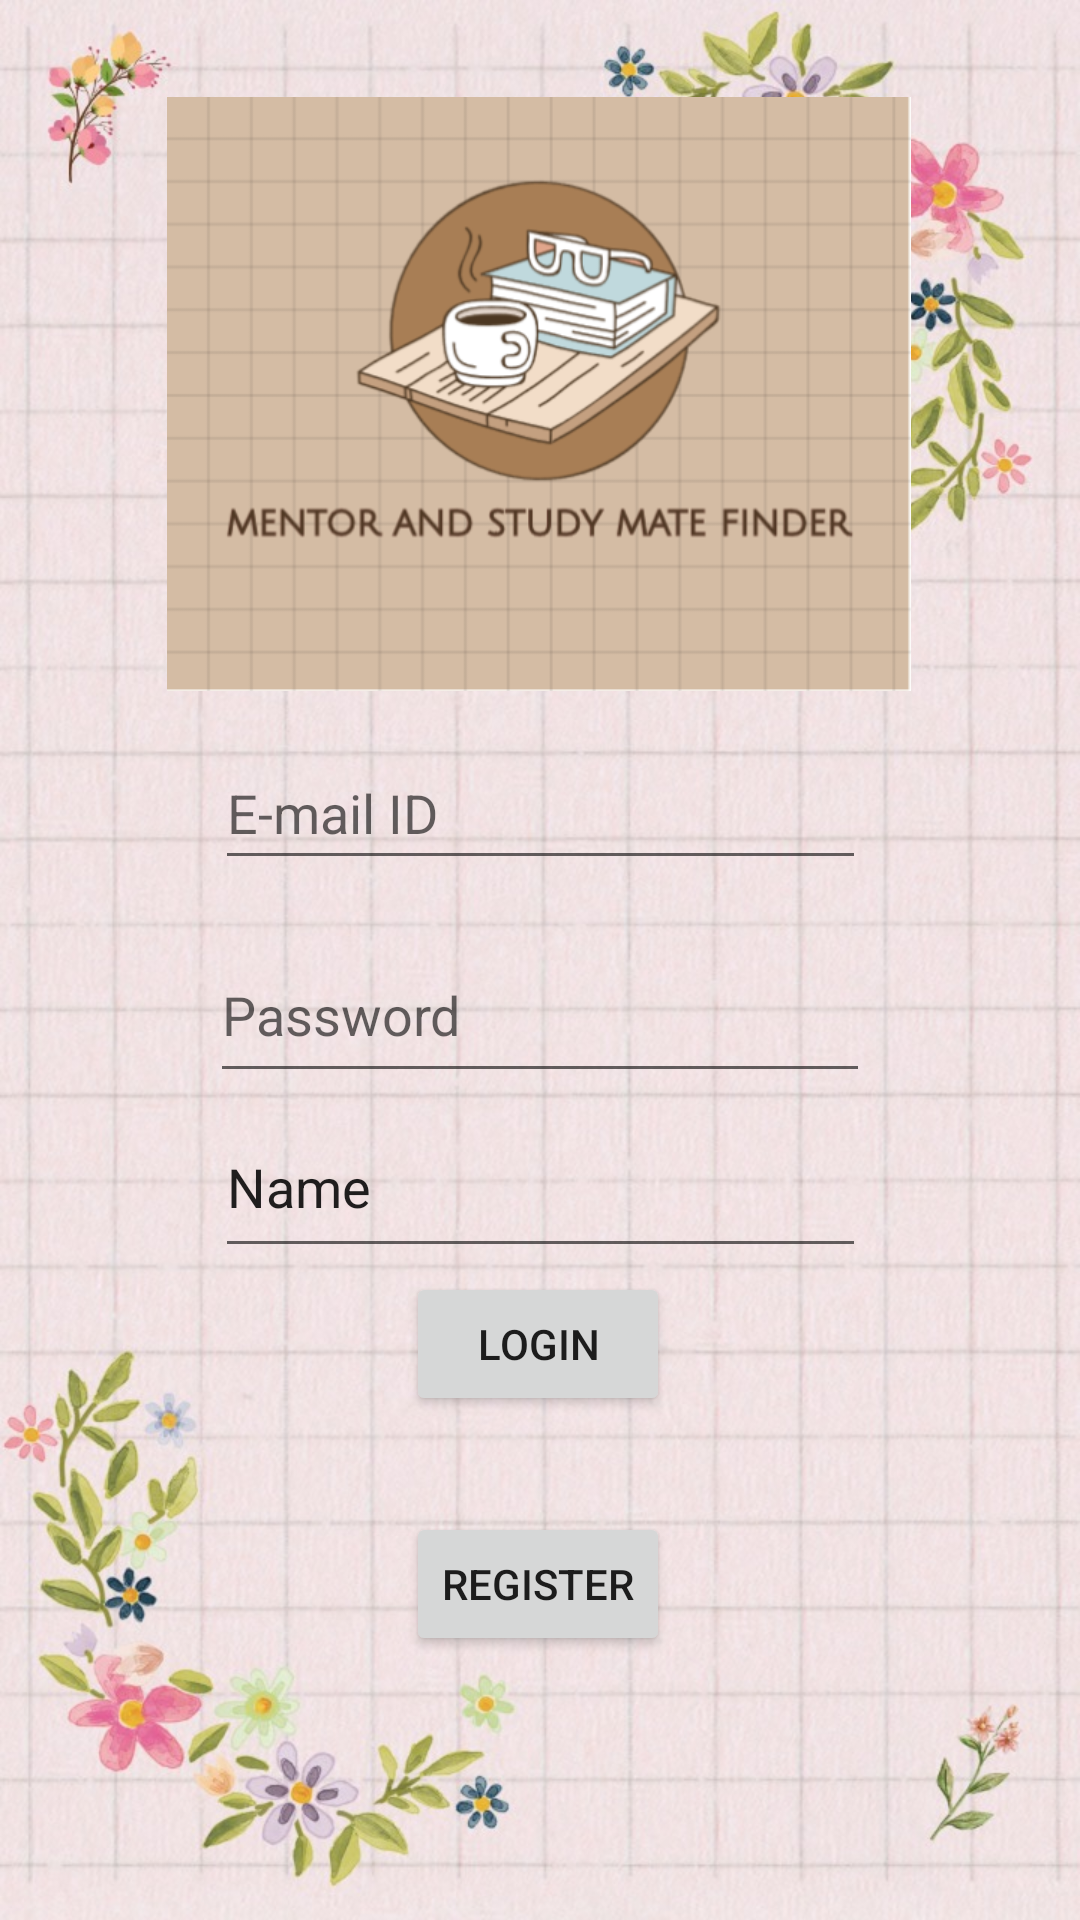

The Android layout XML behind this screen, and the referenced resources:
<!-- AndroidManifest.xml: application theme Theme.LoginModule -->
<!-- res/layout/activity_main.xml -->
<?xml version="1.0" encoding="utf-8"?>
<androidx.constraintlayout.widget.ConstraintLayout xmlns:android="http://schemas.android.com/apk/res/android"
    xmlns:app="http://schemas.android.com/apk/res-auto"
    xmlns:tools="http://schemas.android.com/tools"
    android:layout_width="match_parent"
    android:layout_height="match_parent"
    android:background="@drawable/bg2"
    tools:context=".MainActivity">

    <EditText
        android:id="@+id/etEmail"
        android:layout_width="217dp"
        android:layout_height="48dp"
        android:layout_marginBottom="16dp"
        android:autofillHints="false"
        android:ems="10"
        android:hint="@string/e_mail_id"
        android:inputType="textEmailAddress"
        android:minHeight="48dp"
        app:layout_constraintBottom_toTopOf="@+id/etPassword"
        app:layout_constraintEnd_toEndOf="parent"
        app:layout_constraintStart_toStartOf="parent" />

    <EditText
        android:id="@+id/etPassword"
        android:layout_width="220dp"
        android:layout_height="55dp"
        android:autofillHints="false"
        android:ems="10"
        android:hint="@string/password"
        android:inputType="textPassword"
        android:minHeight="48dp"
        app:layout_constraintBottom_toBottomOf="parent"
        app:layout_constraintEnd_toEndOf="parent"
        app:layout_constraintStart_toStartOf="parent"
        app:layout_constraintTop_toTopOf="parent"
        app:layout_constraintVertical_bias="0.529" />

    <Button
        android:id="@+id/btnLogin"
        android:layout_width="wrap_content"
        android:layout_height="wrap_content"
        android:layout_marginBottom="32dp"
        android:text="@string/login"
        app:layout_constraintBottom_toTopOf="@+id/btnRegister"
        app:layout_constraintEnd_toEndOf="parent"
        app:layout_constraintHorizontal_bias="0.498"
        app:layout_constraintStart_toStartOf="parent"
        app:layout_constraintTop_toBottomOf="@+id/etPassword"
        app:layout_constraintVertical_bias="1.0" />

    <Button
        android:id="@+id/btnRegister"
        android:layout_width="wrap_content"
        android:layout_height="wrap_content"
        android:text="@string/register"
        app:layout_constraintBottom_toBottomOf="parent"
        app:layout_constraintEnd_toEndOf="parent"
        app:layout_constraintHorizontal_bias="0.498"
        app:layout_constraintStart_toStartOf="parent"
        app:layout_constraintTop_toBottomOf="@+id/etPassword"
        app:layout_constraintVertical_bias="0.614" />

    <ImageView
        android:id="@+id/imageView"
        android:layout_width="248dp"
        android:layout_height="216dp"
        app:layout_constraintBottom_toTopOf="@+id/etEmail"
        app:layout_constraintEnd_toEndOf="parent"
        app:layout_constraintHorizontal_bias="0.496"
        app:layout_constraintStart_toStartOf="parent"
        app:layout_constraintTop_toTopOf="parent"
        app:layout_constraintVertical_bias="0.794"
        app:srcCompat="@drawable/capture" />

    <EditText
        android:id="@+id/editTextTextPersonName"
        android:layout_width="217dp"
        android:layout_height="57dp"
        android:ems="10"
        android:inputType="textPersonName"
        android:minHeight="48dp"
        android:text="Name"
        app:layout_constraintBottom_toTopOf="@+id/btnLogin"
        app:layout_constraintEnd_toEndOf="parent"
        app:layout_constraintStart_toStartOf="parent"
        app:layout_constraintTop_toBottomOf="@+id/etPassword" />

</androidx.constraintlayout.widget.ConstraintLayout>
<!-- resources referenced by this layout -->
<resources>
  <!-- drawable bg2: jpg bitmap (drawable, 169270 bytes) -->
  <!-- drawable capture: png bitmap (drawable, 67645 bytes) -->
  <string name="e_mail_id">E-mail ID</string>
  <string name="login">Login</string>
  <string name="password">Password</string>
  <string name="register">Register</string>
  <style name="Theme.LoginModule" parent="Theme.MaterialComponents.DayNight.DarkActionBar">
          
          <item name="colorPrimary">@color/purple_500</item>
          <item name="colorPrimaryVariant">@color/purple_700</item>
          <item name="colorOnPrimary">@color/white</item>
          
          <item name="colorSecondary">@color/teal_200</item>
          <item name="colorSecondaryVariant">@color/teal_700</item>
          <item name="colorOnSecondary">@color/black</item>
          
          <item name="android:statusBarColor" tools:targetApi="l">?attr/colorPrimaryVariant</item>
          
      </style>
  <!-- not gathered from this repository: default colours our renderer supplied (Android Studio template values) -->
  <color name="purple_500">#FF6200EE</color>
  <color name="purple_700">#FF3700B3</color>
  <color name="teal_200">#FF03DAC5</color>
  <color name="teal_700">#FF018786</color>
  <color name="black">#FF000000</color>
  <color name="white">#FFFFFFFF</color>
</resources>
